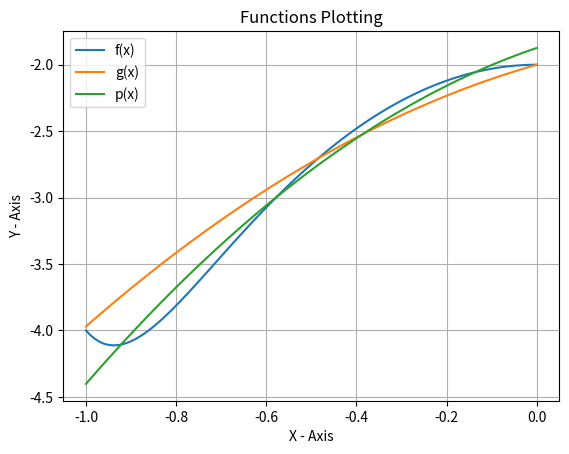

This figure's Python source:
#   Laboratório 4 - Interpolação
#
# [redacted]
# [redacted]
#   Data: 02/05/2019
#
#   Interpolação

import numpy as np
import matplotlib.pyplot as plt

# Size of interpolation
size = 100

# Vetor de [0, 1] com 100 valores equidistantes
vector = np.linspace(-1, 0, size)

# Hardcoded function f(x) = x^10 - 3x^2 - 2
function1 = [1, 0, 0, 0, 0, 0, 0, 0, -3, 0, -2]

# Hardcoded function f(x) = -1.004x^2 + 0.996x - 2 
function2 = [-1.004, 0.966, -2]

# Vector of function f(x) = x^10 - 3x^2 - 2 applied in vector
vector_f1 = np.polyval(function1, vector)

# Vector of function f(x) = -1.004x^2 + 0.996x - 2 applied in vector
vector_f2 = np.polyval(function2, vector)

# Function p(x) of degree 2 for polifit vector and f(vector)
function1_fitted = np.polyfit(vector, vector_f1, 2)
vector_f1f = np.polyval(function1_fitted, vector)

# Maximum absolute error between f(x) and g(x)
error_vector = np.abs(vector_f1 - vector_f2)
error_vector.sort()
error = error_vector[size - 1]
print("Maximum Absolute Error Between f(x) and g(x): {}".format(error))

# Maximum absolute error between f(x) and p(x)
error_vector = np.abs(vector_f1 - vector_f1f)
error_vector.sort()
error = error_vector[size - 1]
print("Maximum Absolute Error Between f(x) and p(x): {}".format(error))

# Plotting
fig_format = 'png'
plt.figure()
plt.plot(vector, vector_f1)
plt.plot(vector, vector_f2)
plt.plot(vector, vector_f1f)
plt.legend(['f(x)', 'g(x)', 'p(x)'])
plt.xlabel('X - Axis')
plt.ylabel('Y - Axis')
plt.title('Functions Plotting')
plt.grid()
plt.savefig('plotting.%s' % fig_format, format=fig_format)
plt.show()
